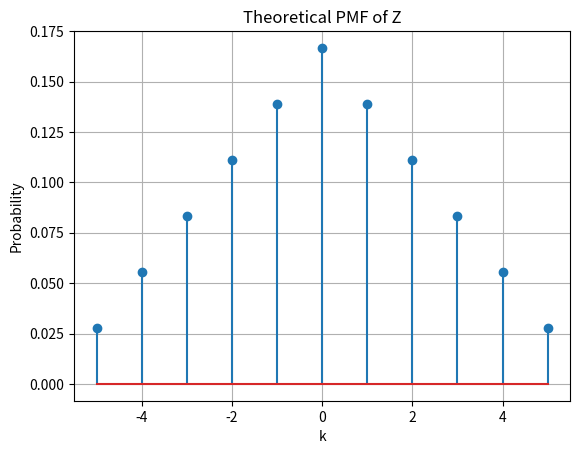

Reproduce this figure in Python. (Note: this script raises an exception after producing the figure.)
import numpy as np
import matplotlib.pyplot as plt
from scipy.stats import bernoulli

#Probability of the event of getting same number on both dice, i.e., Z=0 is 1/6
prob = 1/6
size = int(1/prob)

#Number of samples is 10^(size-1), 0 denotes same number on dice
simlen=int(100000)

#Generating sample date using Bernoulli r.v.
data_bern = bernoulli.rvs(size=simlen,p=prob)

#Calculating the number of favourable outcomes-simulation
#err_ind = np.nonzero(data_bern == 1)
#calculating the probability
#err_n = np.size(err_ind)/simlen
#Different numbers on both dice
#Using simulation
#b_sim=simlen*(1-err_n)
#Using exact probability
#b_act=simlen*(1-prob)
#same number on both dice
#Using simulation
#a_sim=simlen-b_sim
#Using exact probability
#a_act=simlen-b_act
#Theory vs simulation
#print("Probability-simulation,actual (X=1):",err_n,prob)
#print("Probability-simulation,actual (X=0):",1-err_n,1-prob)
#print("Different numbers on both dice-simulation,actual:",b_sim,b_act)
#print("Different numbers on both dice-simulation,actual:",a_sim,a_act)

print("Samples generated:",data_bern)

def generate_pmf(size):
	array = np.full(size, prob)
	return array

pmf_X = generate_pmf(size)
pmf_Y = generate_pmf(size)
pmf_Z = np.convolve(pmf_X, pmf_Y, mode='full')

# Calculate the actual probability of getting the same number on both dice (Z = 0)
act_prob_same_no = pmf_Z[5]  # Probability at Z = 0
# Calculate the actual probability of getting different numbers on both dice (|Z| > 0)
act_prob_diff_nos = 1 - act_prob_same_no

# Simulate the random variables X and Y by rolling two dice
num_samples = simlen
X_simulated = np.random.randint(1, size + 1, num_samples)
Y_simulated = np.random.randint(1, size + 1, num_samples)

# Calculate Z for each pair of X and Y
Z_simulated = X_simulated - Y_simulated

# Calculate the simulated probability of getting the same number on both dice (Z = 0)
sim_prob_same_no = np.sum(Z_simulated == 0) / num_samples

# Calculate the simulated probability of getting different numbers on both dice (|Z| > 0)
sim_prob_diff_nos = np.sum(Z_simulated != 0) / num_samples

print("Actual Probability (Z = 0):", act_prob_same_no)
print("Simulated Probability (Z = 0):", sim_prob_same_no)

if np.isclose(act_prob_same_no, act_prob_same_no):
    print("Hence verified for same number on both dice")
else:
    print("error")

print("Actual Probability (Z ≠ 0):", act_prob_diff_nos)
print("Simulated Probability (Z ≠ 0):", sim_prob_diff_nos)

if np.isclose(act_prob_diff_nos, act_prob_diff_nos):
    print("Hence verified for different numbers on both dice")
else:
    print("error")
    
k_values = np.arange(-size + 1, size)
plt.stem(k_values, pmf_Z)
plt.xlabel("k")
plt.ylabel("Probability")
plt.title("Theoretical PMF of Z")
plt.grid(True)
plt.savefig('/home/<user>/EE23010/ncertExemplar/figs/main_act.png')
plt.show()

# Plot the simulated PMF of Z
plt.hist(Z_simulated, bins=np.arange(-size + 0.5, size + 0.5, 1), density=True, rwidth=0.8, alpha=0.75)
plt.xlabel("Z")
plt.ylabel("Probability Density")
plt.title("Simulated PMF of Z")
plt.grid(True)
plt.savefig('/home/<user>/EE23010/ncertExemplar/figs/main_sim.png')
plt.show()

